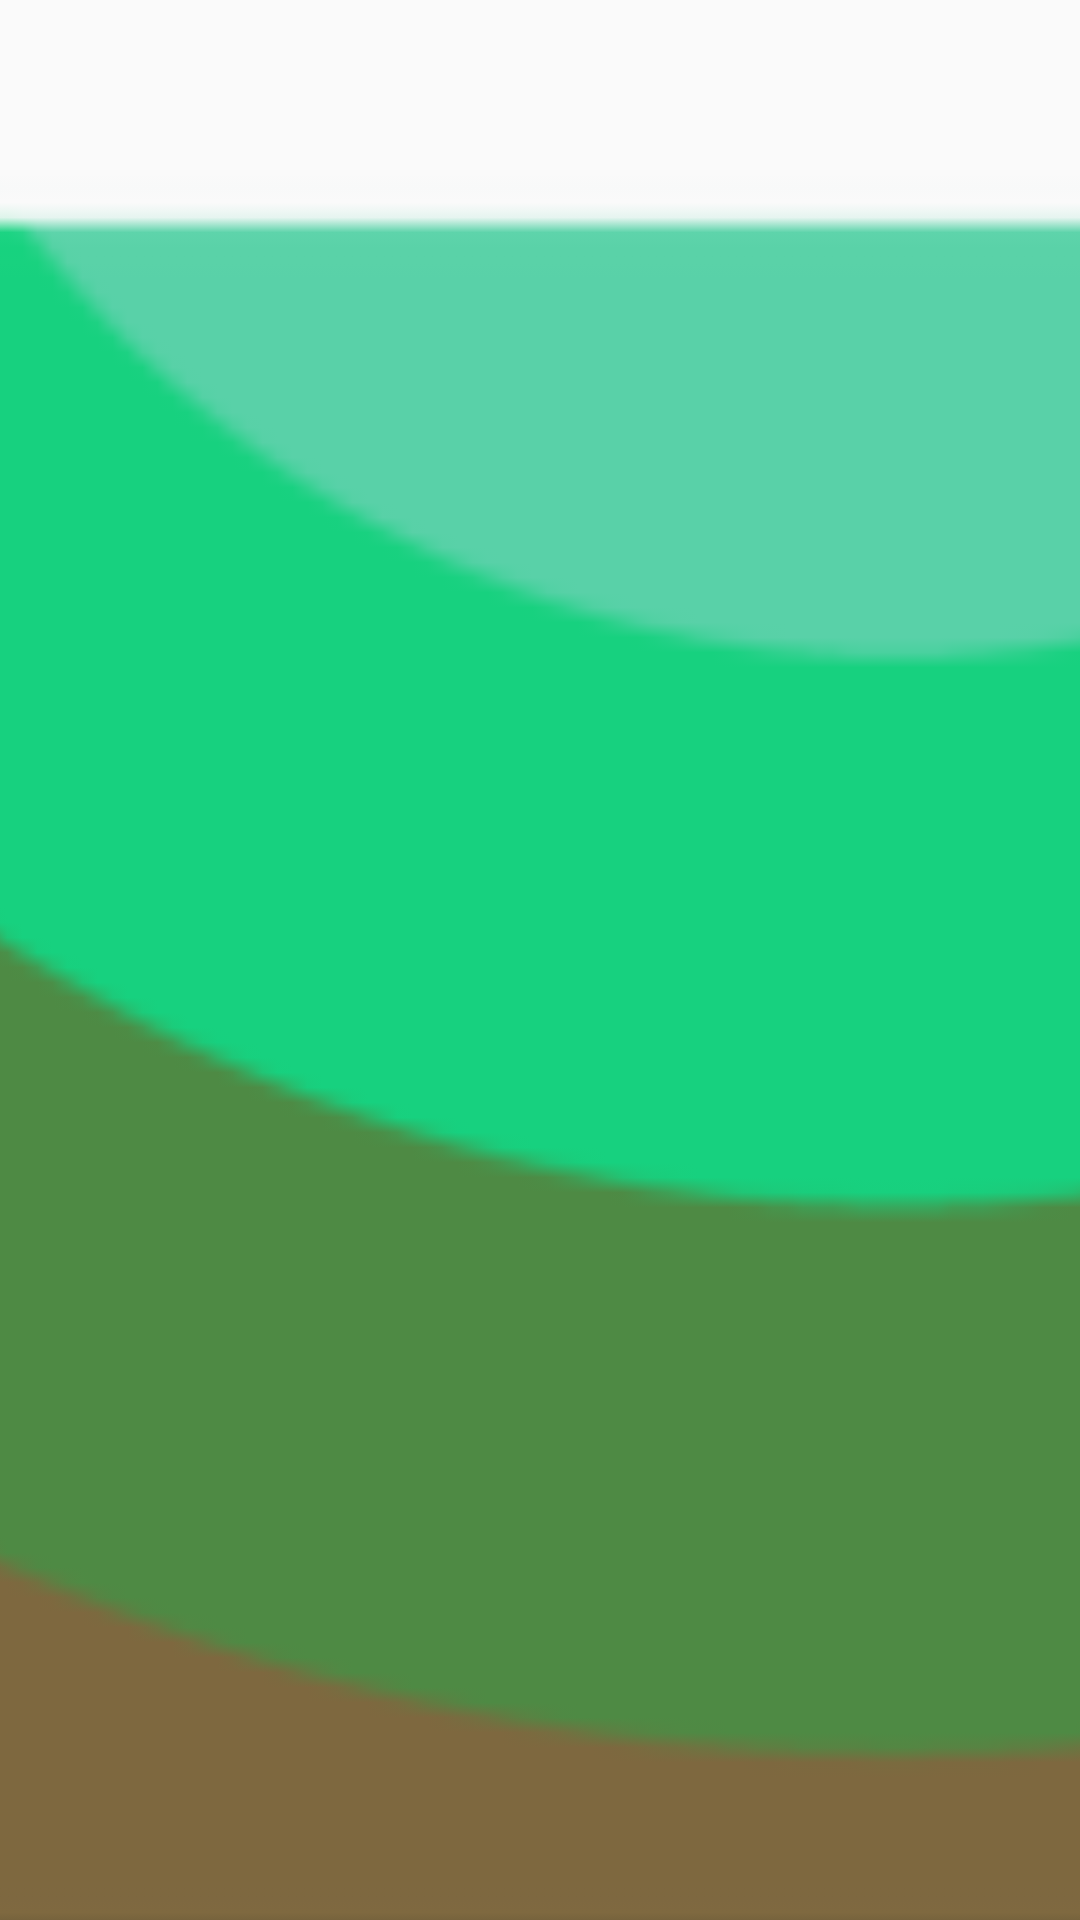

Write the Android layout XML for this screen, with the resource values it uses.
<!-- AndroidManifest.xml: application theme Theme.WallpaperGenerator -->
<!-- res/layout/card.xml -->
<?xml version="1.0" encoding="utf-8"?>
<androidx.constraintlayout.widget.ConstraintLayout xmlns:android="http://schemas.android.com/apk/res/android"
    xmlns:app="http://schemas.android.com/apk/res-auto"
    android:layout_width="match_parent"
    android:layout_height="wrap_content"
    xmlns:tools="http://schemas.android.com/tools"
    tools:maxWidth="200dp">

    <ImageView
        android:id="@+id/cardImage"
        android:layout_width="match_parent"
        android:layout_height="0dp"
        android:scaleType="centerCrop"
        android:src="@mipmap/ic_launcher"
        app:layout_constraintEnd_toEndOf="parent"
        app:layout_constraintStart_toStartOf="parent"
        app:layout_constraintTop_toTopOf="parent"
        app:layout_constraintDimensionRatio="1:2"/>

    <ImageView
        android:id="@+id/heart"
        android:layout_width="33dp"
        android:layout_height="33dp"
        android:layout_gravity="center"
        android:src="@drawable/heart"
        android:layout_marginEnd="5dp"
        android:layout_marginBottom="3dp"
        app:layout_constraintBottom_toBottomOf="@id/cardImage"
        app:layout_constraintEnd_toEndOf="@id/cardImage"
        tools:tint="@color/red_like_not_active"/>

    <TextView
        android:id="@+id/cardText"
        android:layout_width="wrap_content"
        android:layout_height="wrap_content"
        android:textColor="@color/white"
        android:textStyle="bold"
        android:layout_marginBottom="3dp"
        app:layout_constraintBottom_toBottomOf="@id/heart"
        app:layout_constraintRight_toRightOf="@id/heart"
        app:layout_constraintLeft_toLeftOf="@id/heart"
        app:layout_constraintTop_toTopOf="@id/heart"
        tools:text="300" />

</androidx.constraintlayout.widget.ConstraintLayout>
<!-- resources referenced by this layout -->
<resources>
  <color name="red_like_not_active">#FFC2C2</color>
  <color name="white">#FFFFFFFF</color>
  <!-- drawable heart (drawable) -->
  <vector android:height="100dp" android:viewportHeight="1920"
      android:viewportWidth="1920" android:width="100dp" xmlns:android="http://schemas.android.com/apk/res/android">
      <path android:fillColor="#000000" android:fillType="evenOdd" android:pathData="M1771.7,291C1675.7,193.7 1547.9,140 1411.8,140h-0.1c-136.1,0 -263.8,53.7 -359.6,150.9 -37.6,38.1 -68.6,81 -92.3,127.4 -23.6,-46.4 -54.6,-89.4 -92.1,-127.3C771.9,193.7 644.2,140 508,140h-0.1c-136,0 -263.8,53.7 -359.8,151 -197.7,200.6 -197.7,527.1 1.7,729.1l810.1,760.2 811.9,-761.7c197.7,-200.4 197.7,-526.9 0,-727.5"/>
  </vector>
  <!-- mipmap ic_launcher: png bitmap (mipmap-hdpi, 1843 bytes) -->
  <style name="Theme.WallpaperGenerator" parent="Theme.AppCompat.Light.NoActionBar">
          <item name="windowActionBar">false</item>
          <item name="windowNoTitle">true</item>
          <item name="android:windowFullscreen">true</item>
          
          <item name="colorPrimary">@color/purple_500</item>
          <item name="colorPrimaryVariant">@color/purple_700</item>
          <item name="colorOnPrimary">@color/white</item>
          
          <item name="colorSecondary">@color/teal_200</item>
          <item name="colorSecondaryVariant">@color/teal_700</item>
          <item name="colorOnSecondary">@color/black</item>
          
          <item name="android:statusBarColor">?attr/colorPrimaryVariant</item>
          
      </style>
  <color name="purple_500">#FF6200EE</color>
  <color name="purple_700">#FF3700B3</color>
  <color name="teal_200">#FF03DAC5</color>
  <color name="teal_700">#FF018786</color>
  <color name="black">#FF000000</color>
</resources>
